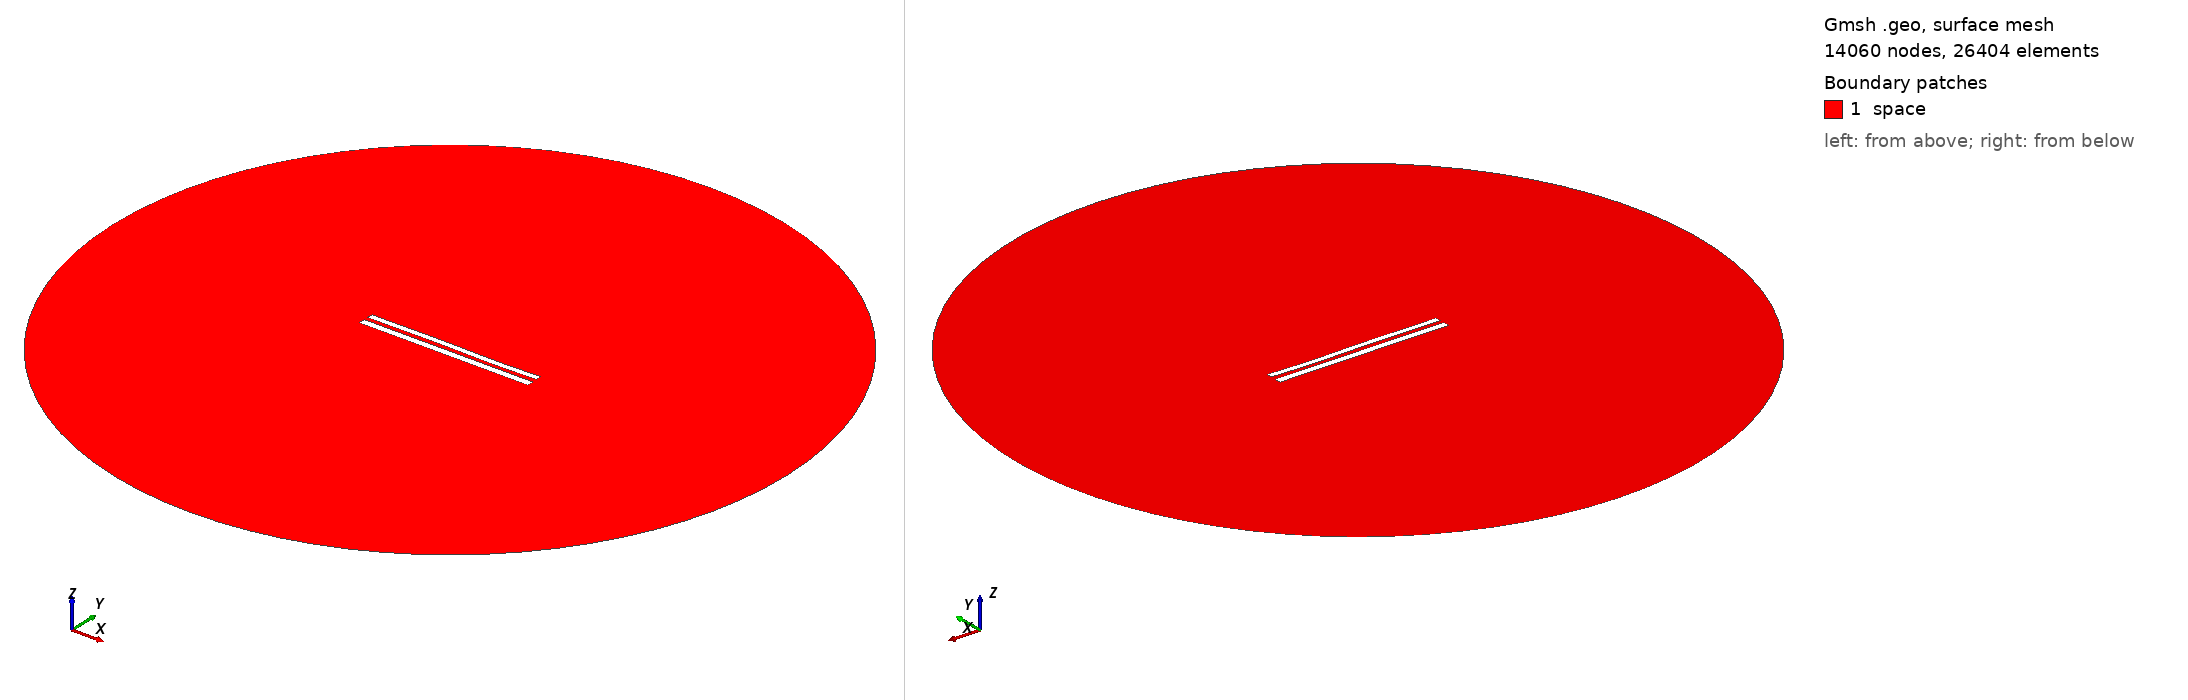

Gmsh geometry script, surface-meshed: 14060 nodes, 26404 surface elements. Boundary patches (legend numbers): 1 space. Left view from above one corner, right view from below the opposite corner. Legend entries are the model's physical surfaces. The drawing asked Gmsh for element sizes between 1% and 20% of the model's largest extent; the script's own settings can give other sizes.

=== 9072.geo (drawn) ===
//---------------------------------------
// Geometry kernel
//---------------------------------------

SetFactory("OpenCASCADE");



//---------------------------------------
// Parameters of the geometry
//---------------------------------------

// Overetch of the upper plate
overetch = 0.25;

// Distance between the plates
distance = 2.5;

// Discretization over the x axis (for the deformation)
nx = 50; 

// Length of the plate
L = 100 - overetch; 

// Number of modes
n = 4; 

// 1st mode coefficient
coeff(1) = 0.0;
beta(1) = 0.596864 * 3.1415926535 / L;

// 2nd mode coefficient
coeff(2) = 0.0;
beta(2) = 1.49418 * 3.1415926535 / L;

// 3rd mode coefficient
coeff(3) = 0.15;
beta(3) = 2.50025 * 3.1415926535 / L;

// 4th mode coefficient
coeff(4) = -0.075;
beta(4) = 3.49999 * 3.1415926535 / L;



//---------------------------------------
// Upper plate (deformed rectangle)
//---------------------------------------

// Coordiantes of the upper plate
xmin = -50;
xmax = 50 - overetch;

// Height of the upper plate
yheight = 4 - 2 * overetch;

// Indexes of the points
UpperID[] = {};
LowerID[] = {};
LeftID[] = {};
RightID[] = {};

// Point index
p = 1;

// Horizontal edges
For i In {1:nx}
    x = xmin + (i-1)*(xmax - xmin)/(nx-1);

    y_bottom = distance / 2 + overetch;
    For j In {1:n}
        C = (Cosh(beta(j)*L) + Cos(beta(j)*L)) / (Sinh(beta(j)*L) + Sin(beta(j)*L));
        y_bottom  = y_bottom + coeff(j) * (Cosh(beta(j)*(x+50)) - Cos(beta(j)*(x+50)) - C * (Sinh(beta(j)*(x+50)) - Sin(beta(j)*(x+50))));
    EndFor

    y_top = y_bottom + yheight;

    Point(p) = {x, y_top, 0, 1.0};
    UpperID[i] = p;
    p = p + 1;

    Point(p) = {x, y_bottom, 0, 1.0};
    LowerID[i] = p;
    p = p + 1;
EndFor

// Create point lists
UpperPts[] = {}; LowerPts[] = {};
For i In {1:nx}
  UpperPts[] += {UpperID[i]};
  LowerPts[] += {LowerID[i]};
EndFor

// Build splines
Spline(1) = {UpperPts[]};
Spline(2) = {LowerPts[]};
Line(3) = {LowerPts[nx-1], UpperPts[nx-1]};
Line(4) = {LowerPts[0], UpperPts[0]};

// Build the plane surface
Curve Loop(1) = {2, 3, -1, -4};
Plane Surface(1) = {1};



//---------------------------------------
// Lower plate (rectangle)
//---------------------------------------

// Vertices
Point(1001) = {-50, -1, 0, 1.0};
Point(1002) = { 50, -1, 0, 1.0};
Point(1003) = { 50,  -5, 0, 1.0};
Point(1004) = {-50,  -5, 0, 1.0};

// Edges
Line(5) = {1001, 1002};
Line(6) = {1002, 1003};
Line(7) = {1003, 1004};
Line(8) = {1004, 1001};

// Plane surface
Line Loop(2) = {5, 6, 7, 8};
Plane Surface(2) = {2}; 



//---------------------------------------
// Outer (fictious) boundary
//---------------------------------------

// Points
Point(1005) = {0, 0, 0};       // Center
Point(1006) = {200, 0, 0};     // Start point
Point(1007) = {0, 200, 0};     // 90 degrees
Point(1008) = {-200, 0, 0};    // 180 degrees
Point(1009) = {0, -200, 0};    // 270 degrees

// Circle arcs (each needs start, center, end)
Circle(9) = {1006, 1005, 1007};
Circle(10) = {1007, 1005, 1008};
Circle(11) = {1008, 1005, 1009};
Circle(12) = {1009, 1005, 1006};

// Plane surface for the entire domain
Curve Loop(3) = {9, 10, 11, 12};
Surface(3) = {3};

// Subtract the plates from the whole domain to obtain the actual domain where we want to solve the equations
BooleanDifference{ Surface{3}; Delete; }{ Surface{1}; Surface{2}; Delete; }




//---------------------------------------
// Transfinite Lines/Curves
//---------------------------------------

// Set the number of points on the boundaries
r = 7;

// Plates
Transfinite Curve {1, 2} = 50*r Using Progression 1;
Transfinite Curve {3, 4} = 2*r Using Progression 1;
Transfinite Line {5, 7} = 50*r Using Progression 1;
Transfinite Line {6, 8} = 2*r Using Progression 1;

// Outer boundary
Transfinite Line {9, 10, 11, 12} = 20 Using Progression 1;



//---------------------------------------
// Physical groups
//---------------------------------------                

// Physical curves (boundaries)
Physical Line("force_segment", 10) = {2};
Physical Line("upper_plate", 11) = {1, 3, 4};
Physical Line("lower_plate", 12) = {5, 6, 7, 8};
Physical Line("boundary", 20) = {9, 10, 11, 12};

// Physical Surfaces
Physical Surface("space", 30) = {3};



//---------------------------------------
// 6. Generate the Mesh
//---------------------------------------

// 2D mesh generation
Mesh 2;
